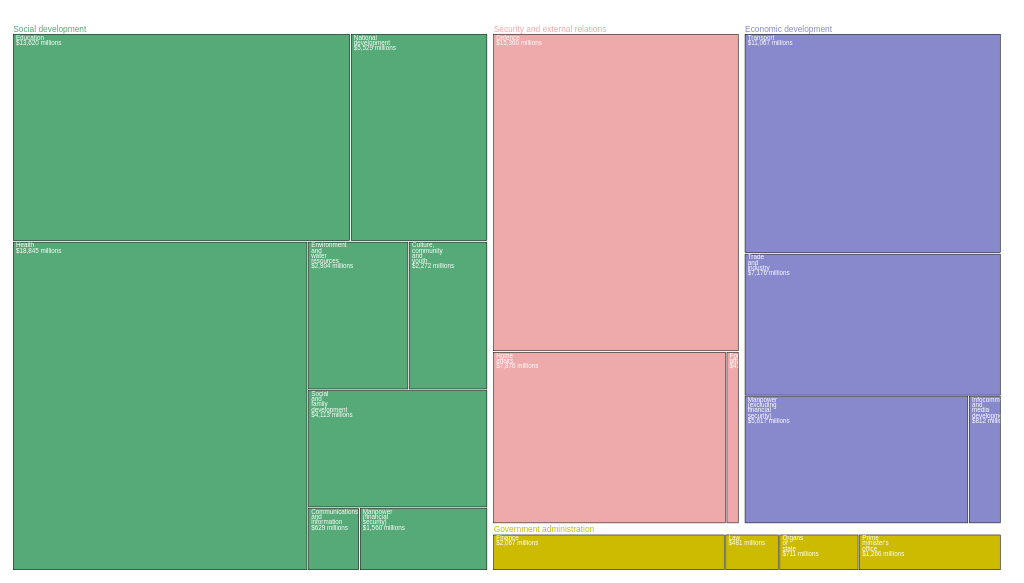
D3 v6 page, settled after 360 driven frames (6 s of simulated time); the page loaded 1 data file(s).




// set the dimensions and margins of the graph
// super simple responsitivity
let margin = {top: 10, right: 10, bottom: 10, left: 10},
  width = window.innerWidth < window.innerHeight ? 1080 - margin.left - margin.right : 1920 - margin.left - margin.right,
  height = window.innerWidth < window.innerHeight ? 1920 - margin.top - margin.bottom : 1080 - margin.top - margin.bottom;

// append the svg object to the body of the page
let svg = d3.select("svg")
  .attr("viewBox", "0 0 " + (width + margin.left + margin.right) + " " + (height + margin.top + margin.bottom))
.append("g")
  .attr("transform",
        "translate(" + margin.left + "," + margin.top + ")");

// read json data
d3.json("data/expenditure2021_sector.json").then(data =>  {

  // Give the data to this cluster layout:
  var root = d3.hierarchy(data).sum(function(d){ return d.size}) // Here the size of each leave is given in the 'value' field in input data

  // Then d3.treemap computes the position of each element of the hierarchy
  d3.treemap()
    .tile(d3.treemapSquarify.ratio(1))
//    .tile(d3.treemapSliceDice)
    .size([width, height])
   . paddingTop(20)
    .paddingRight(10)
    .paddingInner(3)
    (root);

  var colorScale = d3.scaleOrdinal()
    .range(["#5a7", "#eaa", "#88c", "#cb0"]);

  d3.select("svg")
    .append("defs")
    .selectAll("clipPath")
    .data(root.leaves())
    .enter()
    .append("clipPath")
    .attr("id", (d,i) => "clippath" + i)
    .append("use")
      .attr("xlink:href", (d,i) => "#rect" + i);
    
  // use this information to add rectangles
  svg
    .append("g")
    .attr("id", "rects")
    .selectAll("rect")
    .data(root.leaves())
    .enter()
    .append("rect")
      .attr("id", (d,i) => "rect" + i)
      .attr('x', d => d.x0)
      .attr('y', d => d.y0)
      .attr('width', d => d.x1 - d.x0)
      .attr('height', d => d.y1 - d.y0)
      .attr("stroke", "black")
      .attr("fill", d => colorScale(d.parent.data.name))
    .on("mouseover", (event, d) => {
        d3.select(event.currentTarget)
            .classed("highlight", true);
        d3.select("#ministry")
            .text(d.data.name);
        d3.select("#amount")
            .text(d3.format("$,")(d.data.size) + " millions");
    })
    .on("mouseout", (event, d) => {
        d3.select(event.currentTarget)
            .classed("highlight", false);
        d3.select("#ministry")
            .text("");
        d3.select("#amount")
            .text("");
    });

  // and to add the text labels
  svg
    .append("g")
    .attr("id", "labels")
    .selectAll("g")
    .data(root.leaves())
    .enter()
    .append("g")     // clip-paths to crop text applied to the group
    .attr("clip-path", (d,i) => "url(#clippath" + i + ")")
    .append("text")
       .attr("transform", d => "translate(" + (d.x0 + 5) +"," + (d.y0 + 10) +")")
      .classed("label", true)  // break-up the label with regex and tag it with a tspan
       .selectAll("tspan")
        .data(d => d.data.name.split(/(?=[A-Z][a-z])|\s+/g).concat(d3.format("$,")(d.data.size) + " millions"))
        .join("tspan")
        .attr("x", 0)
        .attr("y", (d,i) => i * 10)
        .text(d => d);
      
      
  svg
    .append("g")
    .attr("id", "titles")
    .selectAll("text")
    .data(root.descendants().filter(function(d){return d.depth==1}))
    .enter()
    .append("text")
      .attr("x", d => d.x0)
      .attr("y", d => d.y0 + 15)
      .text(d => d.data.name)
      .classed("title", true)
      .attr("fill",  d => colorScale(d.data.name));
      
})


### data: data/expenditure2021_sector.json
{
 "name": "Expenditure",
 "children": [
  {
   "name": "Social development",
   "children": [
    "{... 2 keys}",
    "{... 2 keys}",
    "{... 2 keys}",
    "{... 2 keys}",
    "{... 2 keys}",
    "{... 2 keys}",
    "{... 2 keys}",
    "{... 2 keys}"
   ]
  },
  {
   "name": "Security and external relations",
   "children": [
    "{... 2 keys}",
    "{... 2 keys}",
    "{... 2 keys}"
   ]
  },
  {
   "name": "Economic development",
   "children": [
    "{... 2 keys}",
    "{... 2 keys}",
    "{... 2 keys}",
    "{... 2 keys}"
   ]
  },
  {
   "name": "Government administration",
   "children": [
    "{... 2 keys}",
    "{... 2 keys}",
    "{... 2 keys}",
    "{... 2 keys}"
   ]
  }
 ]
}